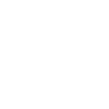
t = 0.00 s
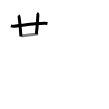
t = 3.50 s
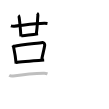
t = 7.25 s
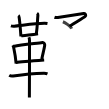
t = 10.75 s
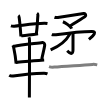
t = 14.50 s
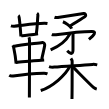
t = 18.00 s

The animated SVG that drew these frames (rendered in a browser with its animation timeline set to each time). Animation: 18 SMIL elements (animate=18); one cycle of 18.00 s.

<svg width="109px" height="109px" viewBox="0 0 px 109px" xmlns="http://www.w3.org/2000/svg" xmlns:xlink="http://www.w3.org/1999/xlink" xml:space="preserve" version="1.1"  baseProfile="full">
<path d="M10.9,25.88c0.89,0.27,2.53,0.31,3.43,0.27c4.67-0.24,20.19-2.71,30.01-2.83c1.49-0.02,2.38,0.13,3.13,0.26" style="fill:none;stroke:black;stroke-width:3;opacity:0">
  <animate attributeType="CSS" attributeName="opacity" from="0" to="1" begin="0s" dur="1s" repeatCount="0" fill="freeze" />
</path>
<path d="M18.35,15.46c0.47,0.33,0.75,1.48,0.84,2.14c0.81,5.9,1.23,11.44,1.73,18.9" style="fill:none;stroke:black;stroke-width:3;opacity:0">
  <animate attributeType="CSS" attributeName="opacity" from="0" to="1" begin="1s" dur="1s" repeatCount="0" fill="freeze" />
</path>
<path d="M37.06,13.25c0.46,0.33,0.9,1.47,0.84,2.14c-0.65,6.86-0.33,9.42-1.57,18.63" style="fill:none;stroke:black;stroke-width:3;opacity:0">
  <animate attributeType="CSS" attributeName="opacity" from="0" to="1" begin="2s" dur="1s" repeatCount="0" fill="freeze" />
</path>
<path d="M21.33,35.75c1.77,0,15.18-1.73,16.77-1.87" style="fill:none;stroke:black;stroke-width:3;opacity:0">
  <animate attributeType="CSS" attributeName="opacity" from="0" to="1" begin="3s" dur="1s" repeatCount="0" fill="freeze" />
</path>
<path d="M12.76,45.27c0.3,0.5,0.61,0.92,0.74,1.54c1.04,4.96,1.92,8,2.63,16.9" style="fill:none;stroke:black;stroke-width:3;opacity:0">
  <animate attributeType="CSS" attributeName="opacity" from="0" to="1" begin="4s" dur="1s" repeatCount="0" fill="freeze" />
</path>
<path d="M13.54,46.44c8.81-1.81,25.07-3.21,28.85-3.92c1.38-0.26,2.55,1.54,2.31,3.03c-0.5,3.06-1.83,8.28-2.92,13.61" style="fill:none;stroke:black;stroke-width:3;opacity:0">
  <animate attributeType="CSS" attributeName="opacity" from="0" to="1" begin="5s" dur="1s" repeatCount="0" fill="freeze" />
</path>
<path d="M15.9,62.5c4.44-0.79,20.93-2.03,28.26-2.56" style="fill:none;stroke:black;stroke-width:3;opacity:0">
  <animate attributeType="CSS" attributeName="opacity" from="0" to="1" begin="6s" dur="1s" repeatCount="0" fill="freeze" />
</path>
<path d="M9.25,75.35c1.02,0.64,2.88,0.79,3.9,0.64c8.25-1.18,19.25-2.46,30.78-2.74c1.7-0.04,2.72,0.31,3.56,0.63" style="fill:none;stroke:black;stroke-width:3;opacity:0">
  <animate attributeType="CSS" attributeName="opacity" from="0" to="1" begin="7s" dur="1s" repeatCount="0" fill="freeze" />
</path>
<path d="M28.96,37.25c0.36,1,0.54,2.23,0.54,3.25c0,8.5,0,50.75-0.12,57" style="fill:none;stroke:black;stroke-width:3;opacity:0">
  <animate attributeType="CSS" attributeName="opacity" from="0" to="1" begin="8s" dur="1s" repeatCount="0" fill="freeze" />
</path>
<path d="M54.49,17.23c0.97,0.35,2.45,0.44,3.39,0.28c1.86-0.32,23.82-3.6,25.78-3.92c1.96-0.32,2.63,1.85,1.46,2.9c-2.01,1.8-14.22,8.52-15.46,9.81" style="fill:none;stroke:black;stroke-width:3;opacity:0">
  <animate attributeType="CSS" attributeName="opacity" from="0" to="1" begin="9s" dur="1s" repeatCount="0" fill="freeze" />
</path>
<path d="M62.92,21.75c2.3,0.93,7.72,4.53,8.8,6.97" style="fill:none;stroke:black;stroke-width:3;opacity:0">
  <animate attributeType="CSS" attributeName="opacity" from="0" to="1" begin="10s" dur="1s" repeatCount="0" fill="freeze" />
</path>
<path d="M51.73,34.6c0.59,0.2,2.35,0.36,4.23,0.1c13.03-1.83,27.2-3.23,35.92-3.29c4.98-0.03,2.36,3.84-2.97,7.96" style="fill:none;stroke:black;stroke-width:3;opacity:0">
  <animate attributeType="CSS" attributeName="opacity" from="0" to="1" begin="11s" dur="1s" repeatCount="0" fill="freeze" />
</path>
<path d="M73.02,32.62C73.02,40.3,73,45.3,73,50.09c0,5.78-4.02,2.52-5.79,0.7" style="fill:none;stroke:black;stroke-width:3;opacity:0">
  <animate attributeType="CSS" attributeName="opacity" from="0" to="1" begin="12s" dur="1s" repeatCount="0" fill="freeze" />
</path>
<path d="M69.74,32.75c0.05,0.41,0.19,1.07-0.11,1.63c-2.32,4.34-7.39,10.38-19,15.61" style="fill:none;stroke:black;stroke-width:3;opacity:0">
  <animate attributeType="CSS" attributeName="opacity" from="0" to="1" begin="13s" dur="1s" repeatCount="0" fill="freeze" />
</path>
<path d="M49.03,66.54c1.56,0.56,3.34,0.74,5.13,0.56c9.14-0.92,24.6-1.62,38.43-2.71c1.78-0.14,2.9,0.1,4.68,0.49" style="fill:none;stroke:black;stroke-width:3;opacity:0">
  <animate attributeType="CSS" attributeName="opacity" from="0" to="1" begin="14s" dur="1s" repeatCount="0" fill="freeze" />
</path>
<path d="M70.92,58.33c0.7,0.99,1.23,2.19,1.23,3.2c0,10.35,0,31.3-0.18,37.46" style="fill:none;stroke:black;stroke-width:3;opacity:0">
  <animate attributeType="CSS" attributeName="opacity" from="0" to="1" begin="15s" dur="1s" repeatCount="0" fill="freeze" />
</path>
<path d="M69.92,66.19c-4.31,8.94-17.46,20.56-29.17,24.36" style="fill:none;stroke:black;stroke-width:3;opacity:0">
  <animate attributeType="CSS" attributeName="opacity" from="0" to="1" begin="16s" dur="1s" repeatCount="0" fill="freeze" />
</path>
<path d="M72.35,66.45c3.11,2.99,17.74,18.01,21.12,20.95c1.15,1,2.13,1.43,3.27,1.71" style="fill:none;stroke:black;stroke-width:3;opacity:0">
  <animate attributeType="CSS" attributeName="opacity" from="0" to="1" begin="17s" dur="1s" repeatCount="0" fill="freeze" />
</path>
</svg>
